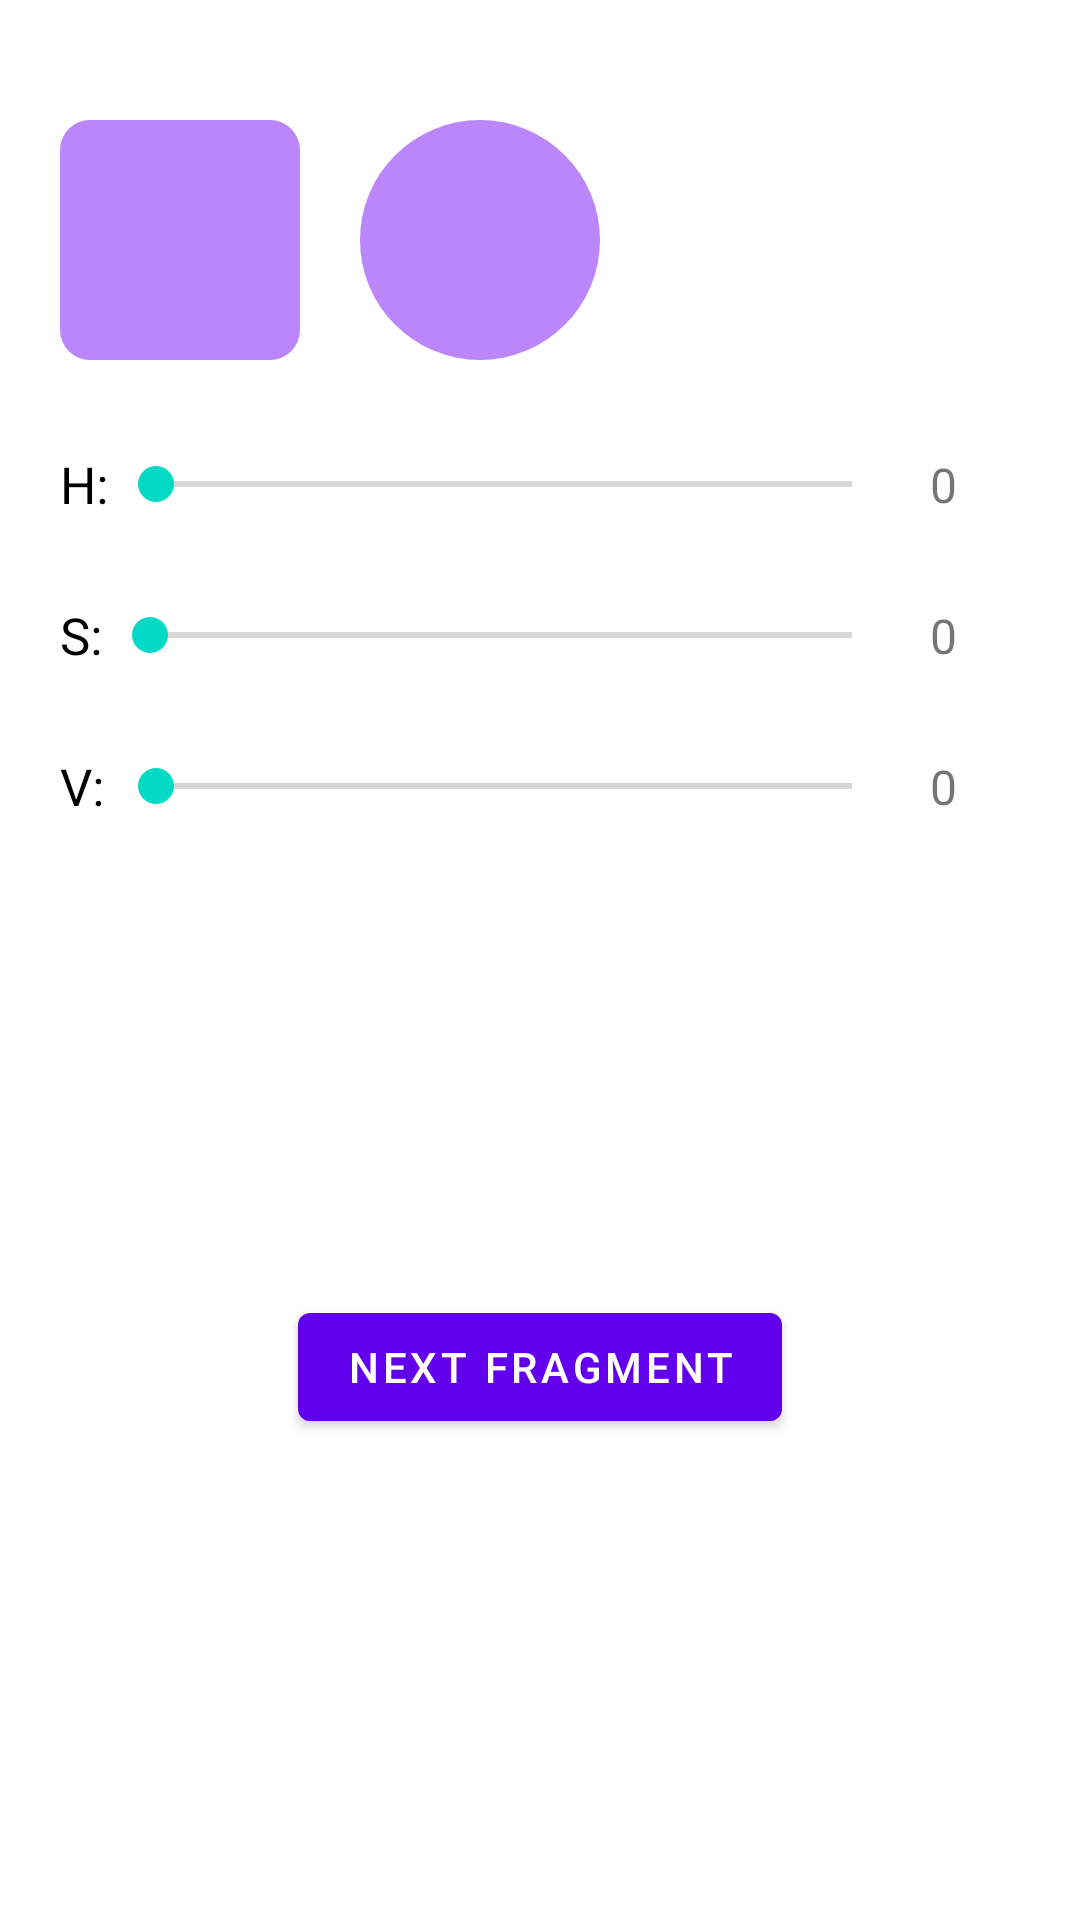

Produce the Android XML layout that renders to this screen, including the resource entries it uses.
<!-- AndroidManifest.xml: application theme Theme.HsvColor -->
<!-- res/layout/fragment_first.xml -->
<?xml version="1.0" encoding="utf-8"?>
<androidx.constraintlayout.widget.ConstraintLayout xmlns:android="http://schemas.android.com/apk/res/android"
    xmlns:app="http://schemas.android.com/apk/res-auto"
    xmlns:tools="http://schemas.android.com/tools"
    android:layout_width="match_parent"
    android:layout_height="match_parent"
    tools:context=".FirstFragment">

    <androidx.constraintlayout.utils.widget.ImageFilterView
        android:id="@+id/colorShow"
        android:layout_width="80dp"
        android:layout_height="80dp"
        android:layout_marginStart="20dp"
        android:layout_marginTop="40dp"
        android:background="@color/purple_200"
        app:layout_constraintLeft_toLeftOf="parent"
        app:layout_constraintTop_toTopOf="parent"
        app:round="10dp" />

    <androidx.constraintlayout.utils.widget.ImageFilterView
        android:id="@+id/colorCircle"
        android:layout_width="80dp"
        android:layout_height="80dp"
        android:layout_marginStart="20dp"
        android:layout_marginTop="40dp"
        android:background="@color/purple_200"
        app:layout_constraintLeft_toRightOf="@id/colorShow"
        app:layout_constraintTop_toTopOf="parent"
        app:roundPercent="1" />

    <TextView
        android:id="@+id/H_title"
        android:layout_width="wrap_content"
        android:layout_height="wrap_content"
        android:layout_marginStart="20dp"
        android:layout_marginTop="30dp"
        android:text="H:"
        android:textColor="@color/black"
        android:textSize="17sp"
        app:layout_constraintLeft_toLeftOf="parent"
        app:layout_constraintTop_toBottomOf="@id/colorShow" />

    <androidx.appcompat.widget.AppCompatSeekBar
        android:id="@+id/HSeek"
        android:layout_width="0dp"
        android:layout_height="wrap_content"
        android:layout_marginEnd="10dp"
        android:max="360"
        app:layout_constraintBottom_toBottomOf="@id/H_title"
        app:layout_constraintLeft_toRightOf="@id/H_title"
        app:layout_constraintRight_toLeftOf="@id/hValue"
        app:layout_constraintTop_toTopOf="@id/H_title" />

    <TextView
        android:id="@+id/hValue"
        android:layout_width="wrap_content"
        android:layout_height="wrap_content"
        android:layout_marginEnd="20dp"
        android:minWidth="30dp"
        android:text="0"
        android:textSize="16sp"
        app:layout_constraintBottom_toBottomOf="@id/H_title"
        app:layout_constraintRight_toRightOf="parent"
        app:layout_constraintTop_toTopOf="@id/H_title" />


    <TextView
        android:id="@+id/s_title"
        android:layout_width="wrap_content"
        android:layout_height="wrap_content"
        android:layout_marginStart="20dp"
        android:layout_marginTop="30dp"
        android:text="S:"
        android:textColor="@color/black"
        android:textSize="17sp"
        app:layout_constraintLeft_toLeftOf="parent"
        app:layout_constraintTop_toBottomOf="@id/HSeek" />

    <androidx.appcompat.widget.AppCompatSeekBar
        android:id="@+id/SSeek"
        android:layout_width="0dp"
        android:layout_height="wrap_content"
        android:layout_marginEnd="10dp"
        app:layout_constraintBottom_toBottomOf="@id/s_title"
        app:layout_constraintLeft_toRightOf="@id/s_title"
        app:layout_constraintRight_toLeftOf="@id/sValue"
        app:layout_constraintTop_toTopOf="@id/s_title" />

    <TextView
        android:id="@+id/sValue"
        android:layout_width="wrap_content"
        android:layout_height="wrap_content"
        android:layout_marginEnd="20dp"
        android:minWidth="30dp"
        android:text="0"
        android:textSize="16sp"
        app:layout_constraintBottom_toBottomOf="@id/s_title"
        app:layout_constraintRight_toRightOf="parent"
        app:layout_constraintTop_toTopOf="@id/s_title" />

    <TextView
        android:id="@+id/v_title"
        android:layout_width="wrap_content"
        android:layout_height="wrap_content"
        android:layout_marginStart="20dp"
        android:layout_marginTop="30dp"
        android:text="V:"
        android:textColor="@color/black"
        android:textSize="17sp"
        app:layout_constraintLeft_toLeftOf="parent"
        app:layout_constraintTop_toBottomOf="@id/SSeek" />

    <androidx.appcompat.widget.AppCompatSeekBar
        android:id="@+id/VSeek"
        android:layout_width="0dp"
        android:layout_height="wrap_content"
        android:layout_marginEnd="10dp"
        app:layout_constraintBottom_toBottomOf="@id/v_title"
        app:layout_constraintLeft_toRightOf="@id/H_title"
        app:layout_constraintRight_toLeftOf="@id/vValue"
        app:layout_constraintTop_toTopOf="@id/v_title" />

    <TextView
        android:id="@+id/vValue"
        android:layout_width="wrap_content"
        android:layout_height="wrap_content"
        android:layout_marginEnd="20dp"
        android:minWidth="30dp"
        android:text="0"
        android:textSize="16sp"
        app:layout_constraintBottom_toBottomOf="@id/v_title"
        app:layout_constraintRight_toRightOf="parent"
        app:layout_constraintTop_toTopOf="@id/v_title" />


    <Button
        android:id="@+id/button_first"
        android:layout_width="wrap_content"
        android:layout_height="wrap_content"
        android:text="next fragment"
        app:layout_constraintBottom_toBottomOf="parent"
        app:layout_constraintEnd_toEndOf="parent"
        app:layout_constraintStart_toStartOf="parent"
        app:layout_constraintTop_toBottomOf="@id/VSeek" />
</androidx.constraintlayout.widget.ConstraintLayout>
<!-- resources referenced by this layout -->
<resources>
  <style name="Theme.HsvColor" parent="Theme.MaterialComponents.DayNight.DarkActionBar">
          
          <item name="colorPrimary">@color/purple_500</item>
          <item name="colorPrimaryVariant">@color/purple_700</item>
          <item name="colorOnPrimary">@color/white</item>
          
          <item name="colorSecondary">@color/teal_200</item>
          <item name="colorSecondaryVariant">@color/teal_700</item>
          <item name="colorOnSecondary">@color/black</item>
          
          <item name="android:statusBarColor">?attr/colorPrimaryVariant</item>
          
      </style>
  <!-- not gathered from this repository: default colours our renderer supplied (Android Studio template values) -->
  <color name="purple_200">#FFBB86FC</color>
  <color name="purple_500">#FF6200EE</color>
  <color name="purple_700">#FF3700B3</color>
  <color name="teal_200">#FF03DAC5</color>
  <color name="teal_700">#FF018786</color>
  <color name="black">#FF000000</color>
  <color name="white">#FFFFFFFF</color>
</resources>
